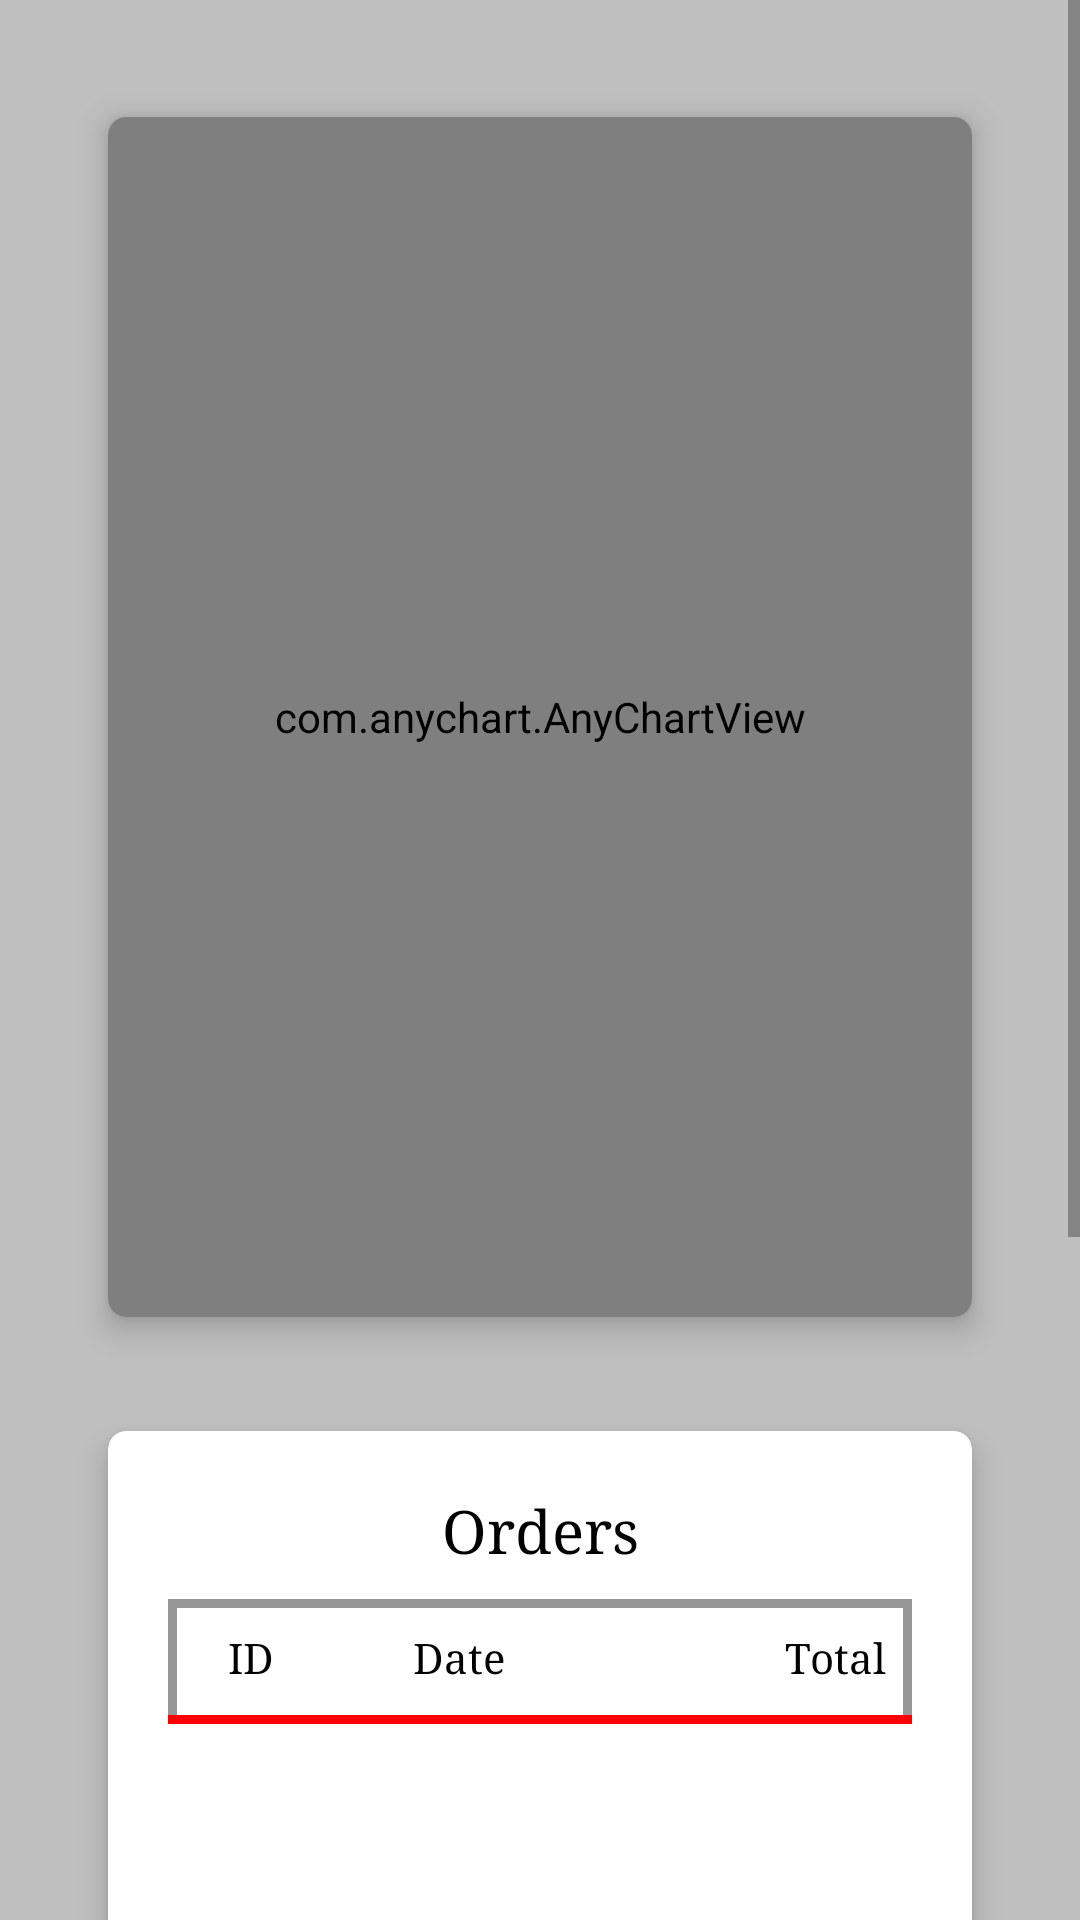

Reconstruct the res/layout file that produces this screen, plus the resources it refers to.
<!-- AndroidManifest.xml: application theme AppTheme -->
<!-- res/layout/activity_chart.xml -->
<?xml version="1.0" encoding="utf-8"?>
<LinearLayout xmlns:android="http://schemas.android.com/apk/res/android"
    xmlns:app="http://schemas.android.com/apk/res-auto"
    xmlns:tools="http://schemas.android.com/tools"
    android:layout_width="match_parent"
    android:layout_height="match_parent"
    tools:context=".ChartActivity"
    android:orientation="vertical"
    android:background="#bfbfbf">

    <ScrollView
        android:layout_width="match_parent"
        android:layout_height="wrap_content">
        <LinearLayout
            android:layout_width="match_parent"
            android:layout_height="match_parent"
            android:orientation="vertical"
            android:paddingVertical="20dp"
            android:layout_marginHorizontal="20dp">

            <android.support.v7.widget.CardView
                android:layout_width="match_parent"
                android:layout_height="match_parent"
                android:layout_margin="8dp"
                app:cardCornerRadius="6dp"
                app:cardElevation="6dp"
                app:cardUseCompatPadding="true"
>

                <LinearLayout
                    android:layout_width="match_parent"
                    android:layout_height="match_parent"
                    android:orientation="vertical">
                    <LinearLayout
                        android:layout_width="match_parent"
                        android:layout_height="wrap_content"
                        android:orientation="horizontal">
                        <com.anychart.AnyChartView
                        android:id="@+id/any_chart_view"
                        android:layout_width="match_parent"
                        android:layout_height="400dp"/>

                        <ProgressBar
                        android:id="@+id/progress_bar"
                        android:layout_width="wrap_content"
                        android:layout_height="wrap_content"/>

                    </LinearLayout>




                </LinearLayout>
            </android.support.v7.widget.CardView>

            <android.support.v7.widget.CardView
                android:layout_width="match_parent"
                android:layout_height="match_parent"
                android:layout_margin="8dp"
                app:cardCornerRadius="6dp"
                app:cardElevation="6dp"
                app:cardUseCompatPadding="true">

                <LinearLayout
                    android:layout_width="wrap_content"
                    android:layout_height="match_parent"
                    android:orientation="vertical"
                    android:paddingTop="20dp"
                    >
                    <TextView
                        android:layout_width="match_parent"
                        android:layout_height="wrap_content"
                        android:textColor="#000"
                        android:textSize="20sp"
                        android:fontFamily="serif"
                        android:text="Orders"
                        android:gravity="center"/>

                    <TableLayout
                        android:layout_marginTop="10dp"
                        android:layout_marginHorizontal="20dp"
                        android:id="@+id/table_layout"
                        android:layout_width="match_parent"
                        android:layout_height="wrap_content"
                        android:background="@drawable/card_border">

                        <TableRow
                            android:layout_height="wrap_content"
                            android:layout_width="match_parent"
                            android:id="@+id/table_row1"
                            android:paddingVertical="10dp"
                            >

                            <TextView
                                android:id="@+id/tableId"
                                android:fontFamily="serif"
                                android:layout_height="wrap_content"
                                android:layout_width="match_parent"
                                android:layout_weight="1"
                                android:textColor="#000"
                                android:text="ID"
                                android:paddingLeft="20dp"/>
                            <TextView
                                android:id="@+id/tableDate"
                                android:textColor="#000"
                                android:fontFamily="serif"
                                android:layout_height="wrap_content"
                                android:layout_width="match_parent"
                                android:layout_weight="1"
                                android:text="Date"
                                android:paddingLeft="33dp"
                                android:layout_marginLeft="5dp"/>
                            <TextView
                                android:textColor="#000"
                                android:id="@+id/tableTotal"
                                android:fontFamily="serif"
                                android:layout_height="wrap_content"
                                android:layout_width="match_parent"
                                android:layout_weight="1"
                                android:text="Total"
                                android:paddingLeft="85dp"/>

                        </TableRow>
                        <View
                            android:layout_height="3dip"
                            android:layout_width="match_parent"
                            android:background="#ff0000"/>
                    </TableLayout>
                    <ListView
                        android:id="@+id/records_view"
                        android:layout_width="match_parent"
                        android:layout_height="380dp"
                        android:layout_marginHorizontal="20dp"
                        >
                    </ListView>
                </LinearLayout>
            </android.support.v7.widget.CardView>
        </LinearLayout>
    </ScrollView>
</LinearLayout>
<!-- resources referenced by this layout -->
<resources>
  <!-- drawable card_border (drawable) -->
  <?xml version="1.0" encoding="utf-8"?>
  <shape xmlns:android="http://schemas.android.com/apk/res/android"
      android:layout_width="wrap_content"
      android:layout_height="match_parent"
      android:shape="rectangle"
      >
      <stroke
          android:width="3dp"
          android:color="#FF979797" />
      <solid android:color="#FFF"></solid>
  </shape>
  <style name="AppTheme" parent="Theme.AppCompat.Light.DarkActionBar">
          
          <item name="colorPrimary">@color/colorPrimary</item>
          <item name="colorPrimaryDark">@color/colorPrimaryDark</item>
          <item name="colorAccent">@color/colorAccent</item>
      </style>
  <color name="colorPrimary">#ffc526</color>
  <color name="colorPrimaryDark">#000000</color>
  <color name="colorAccent">#FF4081</color>
</resources>
